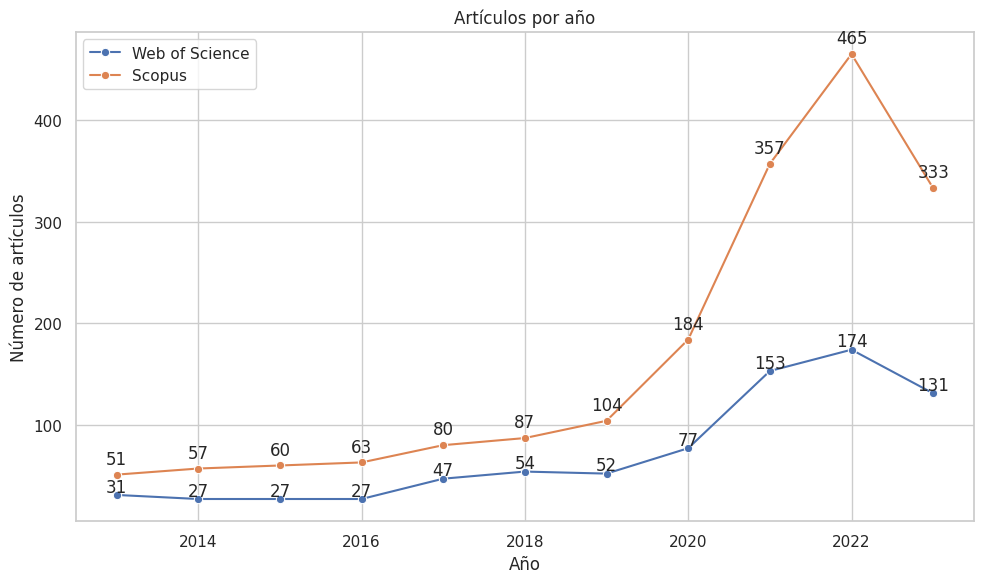

This figure's Python source:
import pandas as pd
import seaborn as sns
import matplotlib.pyplot as plt
import numpy as np

# Datos de Web of Science
data_web_of_science = {
    'Year': [2013, 2014, 2015, 2016, 2017, 2018, 2019, 2020, 2021, 2022, 2023],
    'Web of Science Articles': [31, 27, 27, 27, 47, 54, 52, 77, 153, 174, 131]
}

df_web_of_science = pd.DataFrame(data_web_of_science)

# Datos de Scopus
data_scopus = {
    'Year': [2013, 2014, 2015, 2016, 2017, 2018, 2019, 2020, 2021, 2022, 2023],
    'Scopus Articles': [51, 57, 60, 63, 80, 87, 104, 184, 357, 465, 333]
}

df_scopus = pd.DataFrame(data_scopus)

# Configurar el estilo de Seaborn
sns.set_theme(style="whitegrid")

# Calcular un pequeño desplazamiento vertical para evitar la superposición
offset = 10

# Graficar ambas series de datos en el mismo gráfico con desplazamiento vertical
plt.figure(figsize=(10, 6))
ax = sns.lineplot(x='Year', y='Web of Science Articles', data=df_web_of_science, marker='o', label='Web of Science', ci=None)
ax2 = sns.lineplot(x='Year', y='Scopus Articles', data=df_scopus, marker='o', label='Scopus', ci=None)

# Agregar etiquetas a los valores de arriba de la línea
for x, y in zip(df_web_of_science['Year'], df_web_of_science['Web of Science Articles']):
    ax.annotate(f'{y}', (x, y+offset), textcoords='offset points', xytext=(0,-5), ha='center')

# Agregar etiquetas a los valores de abajo de la línea
for x, y in zip(df_scopus['Year'], df_scopus['Scopus Articles']):
    ax2.annotate(f'{y}', (x, y-offset), textcoords='offset points', xytext=(0,15), ha='center')

plt.title('Artículos por año')
plt.xlabel('Año')
plt.ylabel('Número de artículos')
plt.legend()
plt.tight_layout()
plt.show()
